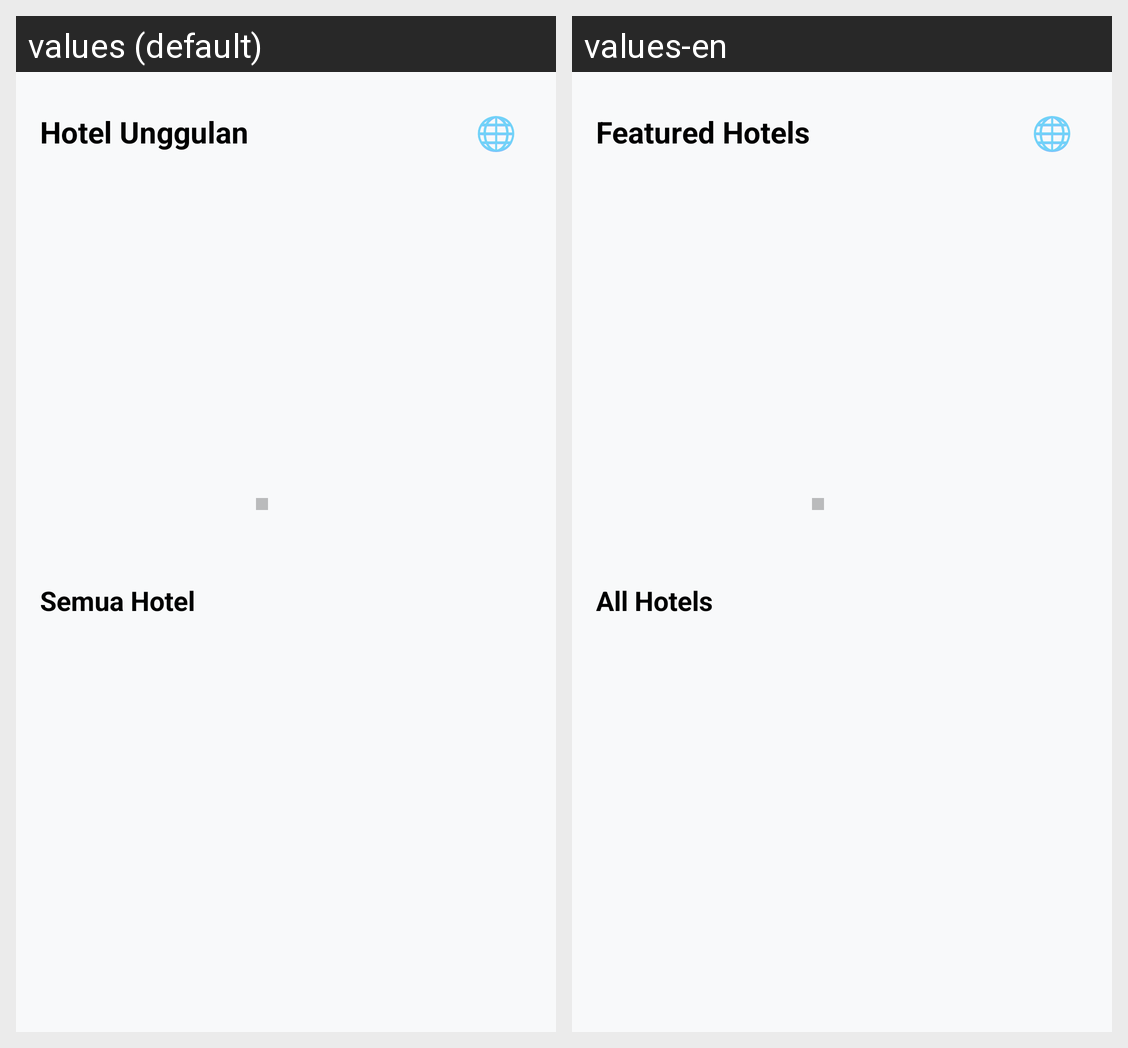

The Android screen above is rendered under two locales of the same app. Produce the string resources it draws, with the default and per-locale values.
Android screen res/layout/fragment_home.xml rendered under 2 locales, left to right: values (default), values-en. Device: Nexus 5 (rendered at 1080×1920; each locale shown at half size, 540×960, under a caption strip naming it); theme Theme.Modul3.
Strings drawn on this screen, with the default value and each locale's value (text and hints the layout hard-codes, and strings that could not be matched under every locale, appear in the picture but are not listed):

featured_hotels
  values: Hotel Unggulan
  values-en: Featured Hotels

all_hotels
  values: Semua Hotel
  values-en: All Hotels
